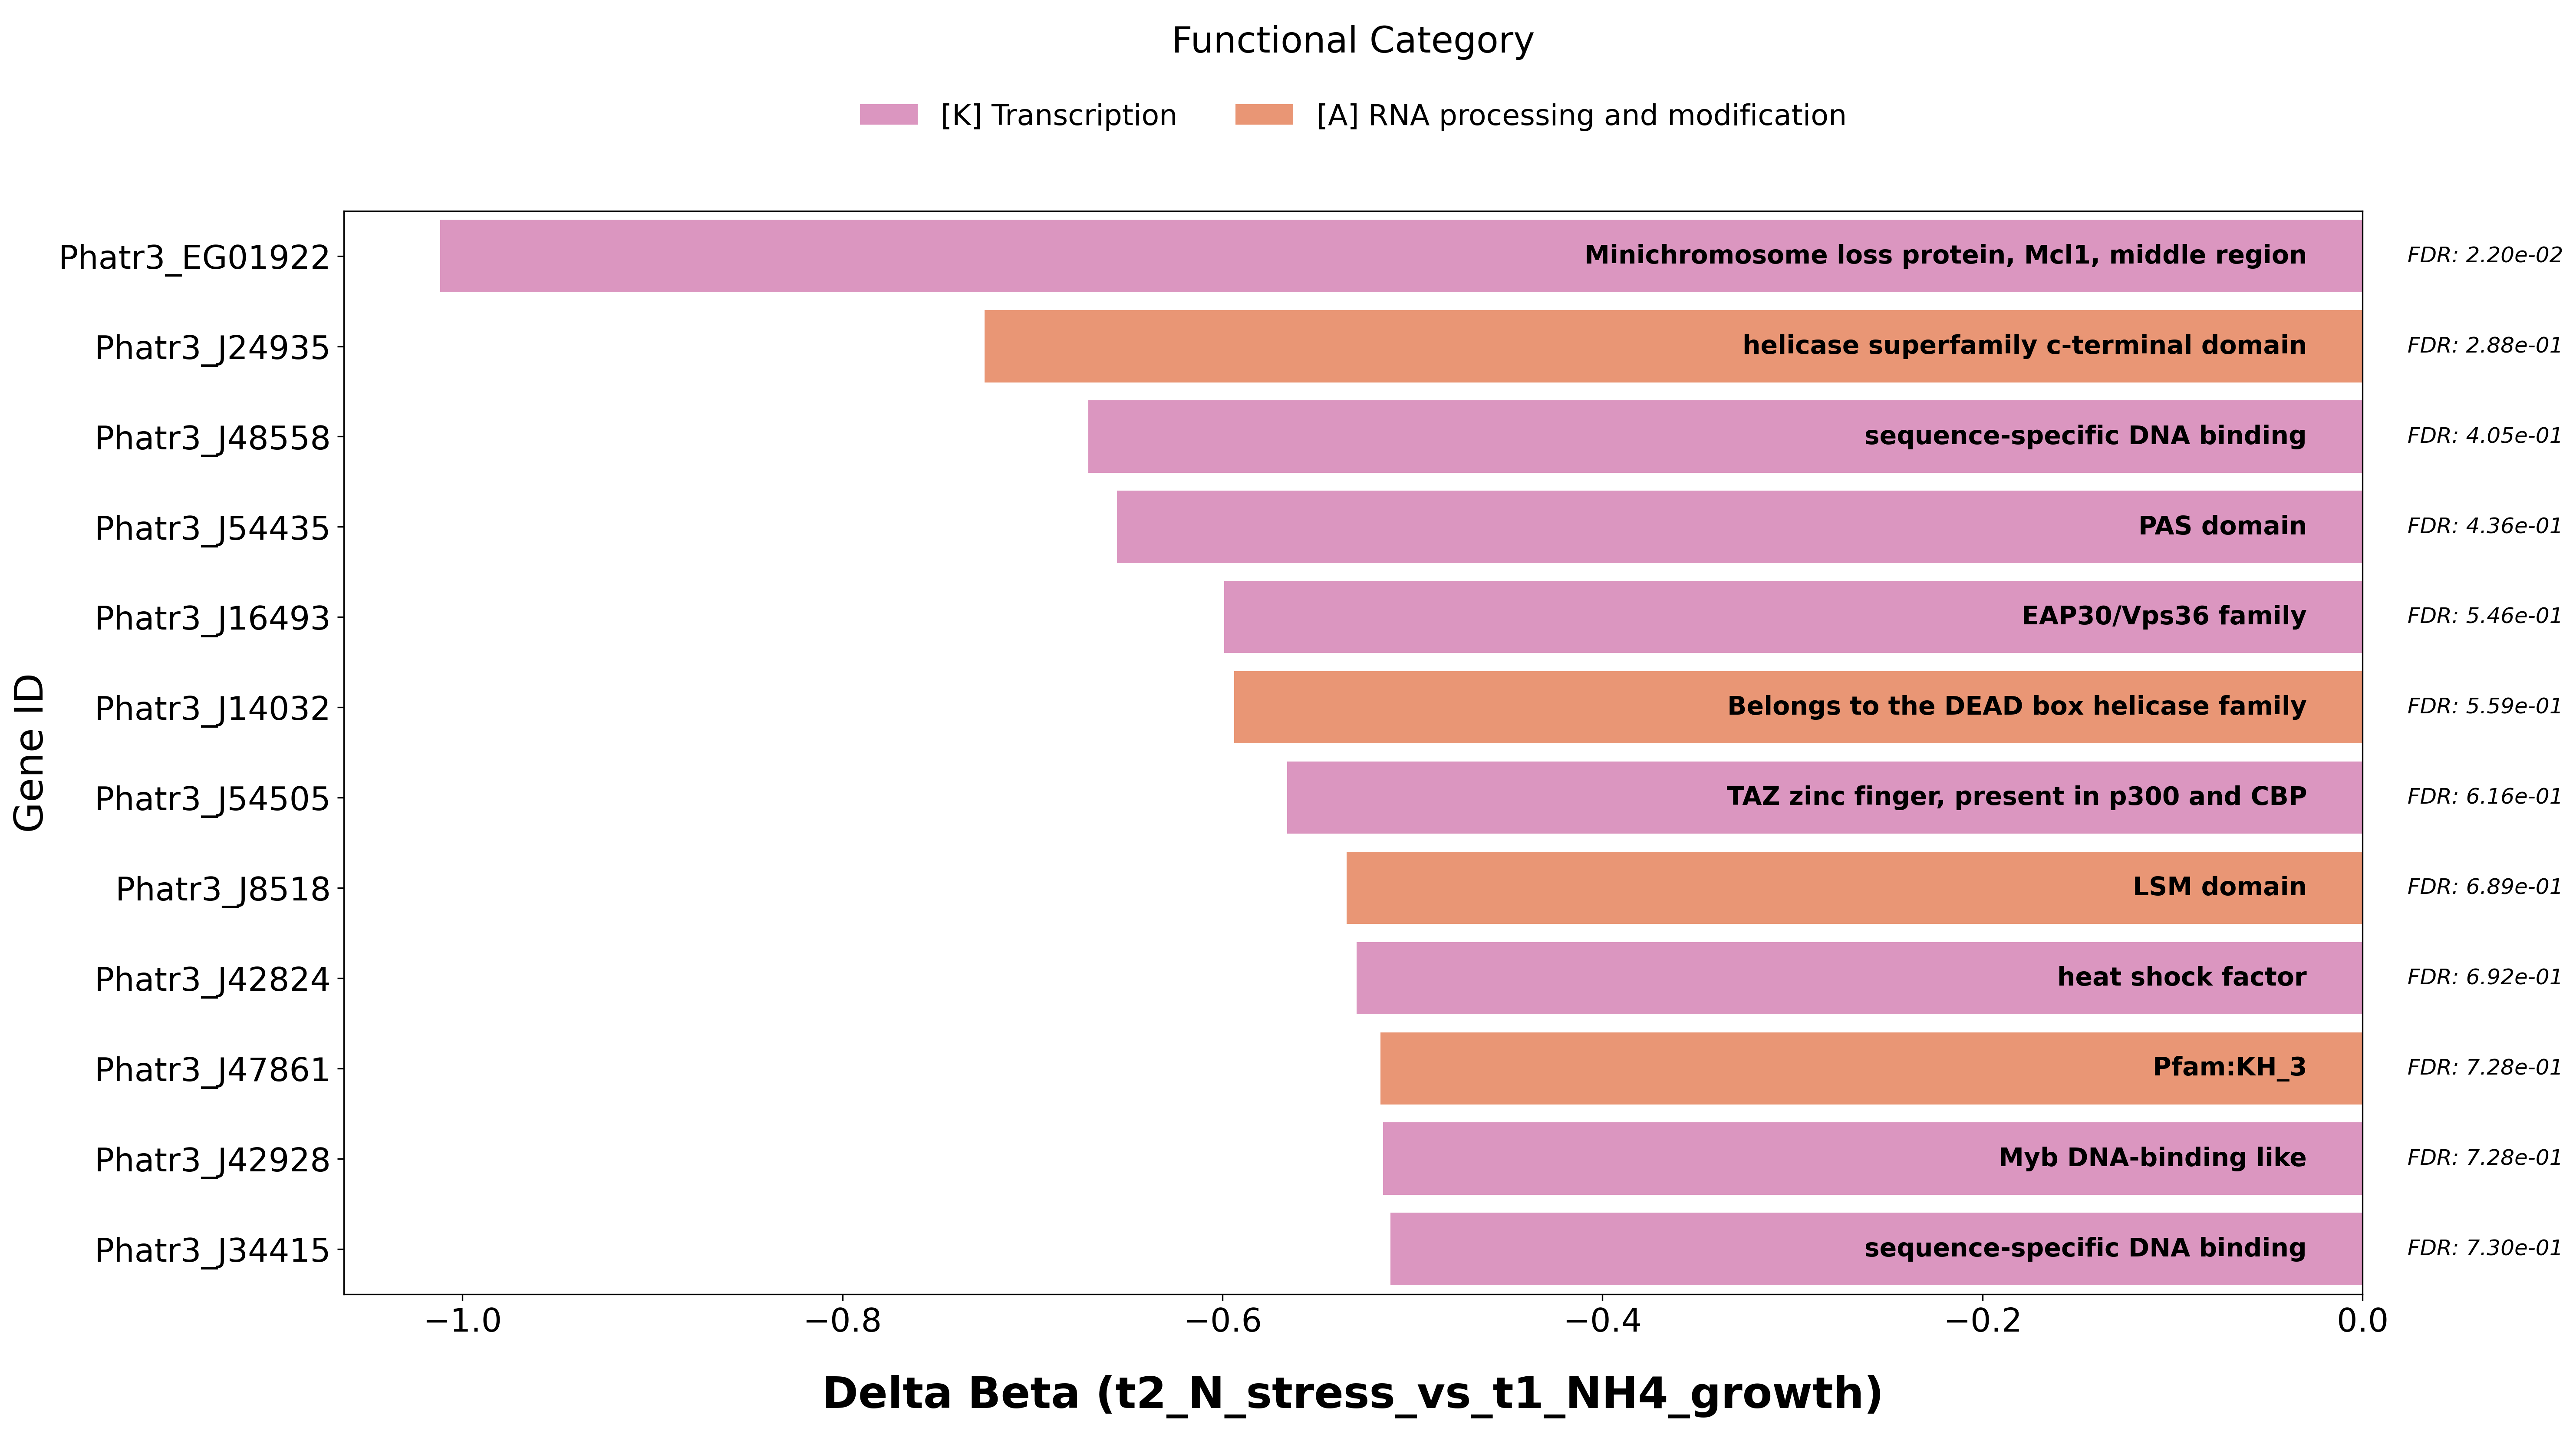

Values plotted in this chart, from the file beside it:
Gene_ID, Normalized_ID, Comparison, Delta_Beta, FDR, Significance_Tier, seed_ortholog, evalue, score, eggNOG_OGs, max_annot_lvl, COG_category, Description, Preferred_name, GOs, EC, KEGG_ko, KEGG_Pathway, KEGG_Module, KEGG_Reaction, KEGG_rclass, BRITE, KEGG_TC, CAZy
Phatr3_EG01922, phatr3eg01922, t2_N_stress_vs_t1_NH4_growth, -1.012, 0.02196, Tier 2 (Lenient), 2850.Phatr49526, 5.8499999999999995e-300, 864.0, KOG0724@1|root,KOG1274@1|root,KOG0724@27…, 2836|Bacillariophyta, K, Minichromosome loss protein, Mcl1, middl…, -, -, -, ko:K11274, -, -, -, -, ko00000,ko03036, -, -
Phatr3_J24935, phatr3j24935, t2_N_stress_vs_t1_NH4_growth, -0.7253, 0.2879, Tier 3 (Effect Only), 2850.Phatr24935, 0.0, 888.0, COG0513@1|root,KOG0342@2759|Eukaryota,2X…, 2836|Bacillariophyta, A, helicase superfamily c-terminal domain, -, -, -, -, -, -, -, -, -, -, -
Phatr3_J48558, phatr3j48558, t2_N_stress_vs_t1_NH4_growth, -0.6706, 0.405, Tier 3 (Effect Only), 2850.Phatr48558, 9.84e-283, 777.0, COG5169@1|root,KOG0627@2759|Eukaryota, 2759|Eukaryota, K, sequence-specific DNA binding, -, -, -, ko:K09419, -, -, -, -, ko00000,ko03000, -, -
Phatr3_J54435, phatr3j54435, t2_N_stress_vs_t1_NH4_growth, -0.6555, 0.4363, Tier 3 (Effect Only), 2850.Phatr54435, 6.379999999999997e-159, 459.0, 2C415@1|root,2SP0H@2759|Eukaryota,2XFU3@…, 2836|Bacillariophyta, K, PAS domain, -, -, -, -, -, -, -, -, -, -, -
Phatr3_J16493, phatr3j16493, t2_N_stress_vs_t1_NH4_growth, -0.5991, 0.5458, Tier 3 (Effect Only), 2850.Phatr16493, 5.5e-151, 425.0, KOG3341@1|root,KOG3341@2759|Eukaryota,2X…, 2836|Bacillariophyta, K, EAP30/Vps36 family, -, -, -, ko:K12188, ko04144,map04144, M00410, -, -, ko00000,ko00001,ko00002,ko04131,ko04147, -, -
Phatr3_J14032, phatr3j14032, t2_N_stress_vs_t1_NH4_growth, -0.5939, 0.5586, Tier 3 (Effect Only), 2850.Phatr14032, 0.0, 891.0, COG0513@1|root,KOG0338@2759|Eukaryota,2X…, 2836|Bacillariophyta, A, Belongs to the DEAD box helicase family, -, -, 3.6.4.13, ko:K13181, -, -, -, -, ko00000,ko01000,ko03009,ko03041, -, -
Phatr3_J54505, phatr3j54505, t2_N_stress_vs_t1_NH4_growth, -0.5661, 0.6164, Tier 3 (Effect Only), 2850.Phatr54505, 0.0, 2070, COG5076@1|root,KOG1778@2759|Eukaryota,2X…, 2836|Bacillariophyta, K, TAZ zinc finger, present in p300 and CBP, -, -, 2.3.1.48, ko:K04498, ko04024,ko04066,ko04068,ko04110,ko04310,…, -, -, -, ko00000,ko00001,ko01000,ko03000,ko03029,…, -, -
Phatr3_J8518, phatr3j8518, t2_N_stress_vs_t1_NH4_growth, -0.5348, 0.6886, Tier 3 (Effect Only), 2850.Phatr8518, 6.3e-41, 137.0, COG1958@1|root,KOG1783@2759|Eukaryota,2X…, 2836|Bacillariophyta, A, LSM domain, -, -, -, ko:K12625, ko03018,ko03040,map03018,map03040, M00354,M00396,M00397, -, -, ko00000,ko00001,ko00002,ko03019,ko03041, -, -
Phatr3_J42824, phatr3j42824, t2_N_stress_vs_t1_NH4_growth, -0.5295, 0.6918, Tier 3 (Effect Only), 2850.Phatr42824, 3.33e-312, 853.0, COG5169@1|root,KOG0627@2759|Eukaryota,2X…, 2836|Bacillariophyta, K, heat shock factor, -, -, -, -, -, -, -, -, -, -, -
Phatr3_J47861, phatr3j47861, t2_N_stress_vs_t1_NH4_growth, -0.5168, 0.7284, Tier 3 (Effect Only), 2850.Phatr47861, 0.0, 2245, 291IK@1|root,2R8EI@2759|Eukaryota,2XEYY@…, 2836|Bacillariophyta, A, Pfam:KH_3, -, -, -, -, -, -, -, -, -, -, -
Phatr3_J42928, phatr3j42928, t2_N_stress_vs_t1_NH4_growth, -0.5155, 0.7284, Tier 3 (Effect Only), 2850.Phatr42928, 2.06e-311, 852.0, COG5118@1|root,KOG2009@2759|Eukaryota,2X…, 2836|Bacillariophyta, K, Myb DNA-binding like, -, -, -, ko:K15198, -, -, -, -, ko00000,ko03021, -, -
Phatr3_J34415, phatr3j34415, t2_N_stress_vs_t1_NH4_growth, -0.5115, 0.7304, Tier 3 (Effect Only), 2850.Phatr34415, 7.6e-281, 767.0, COG5169@1|root,KOG0627@2759|Eukaryota, 2759|Eukaryota, K, sequence-specific DNA binding, -, -, -, ko:K09419, -, -, -, -, ko00000,ko03000, -, -
